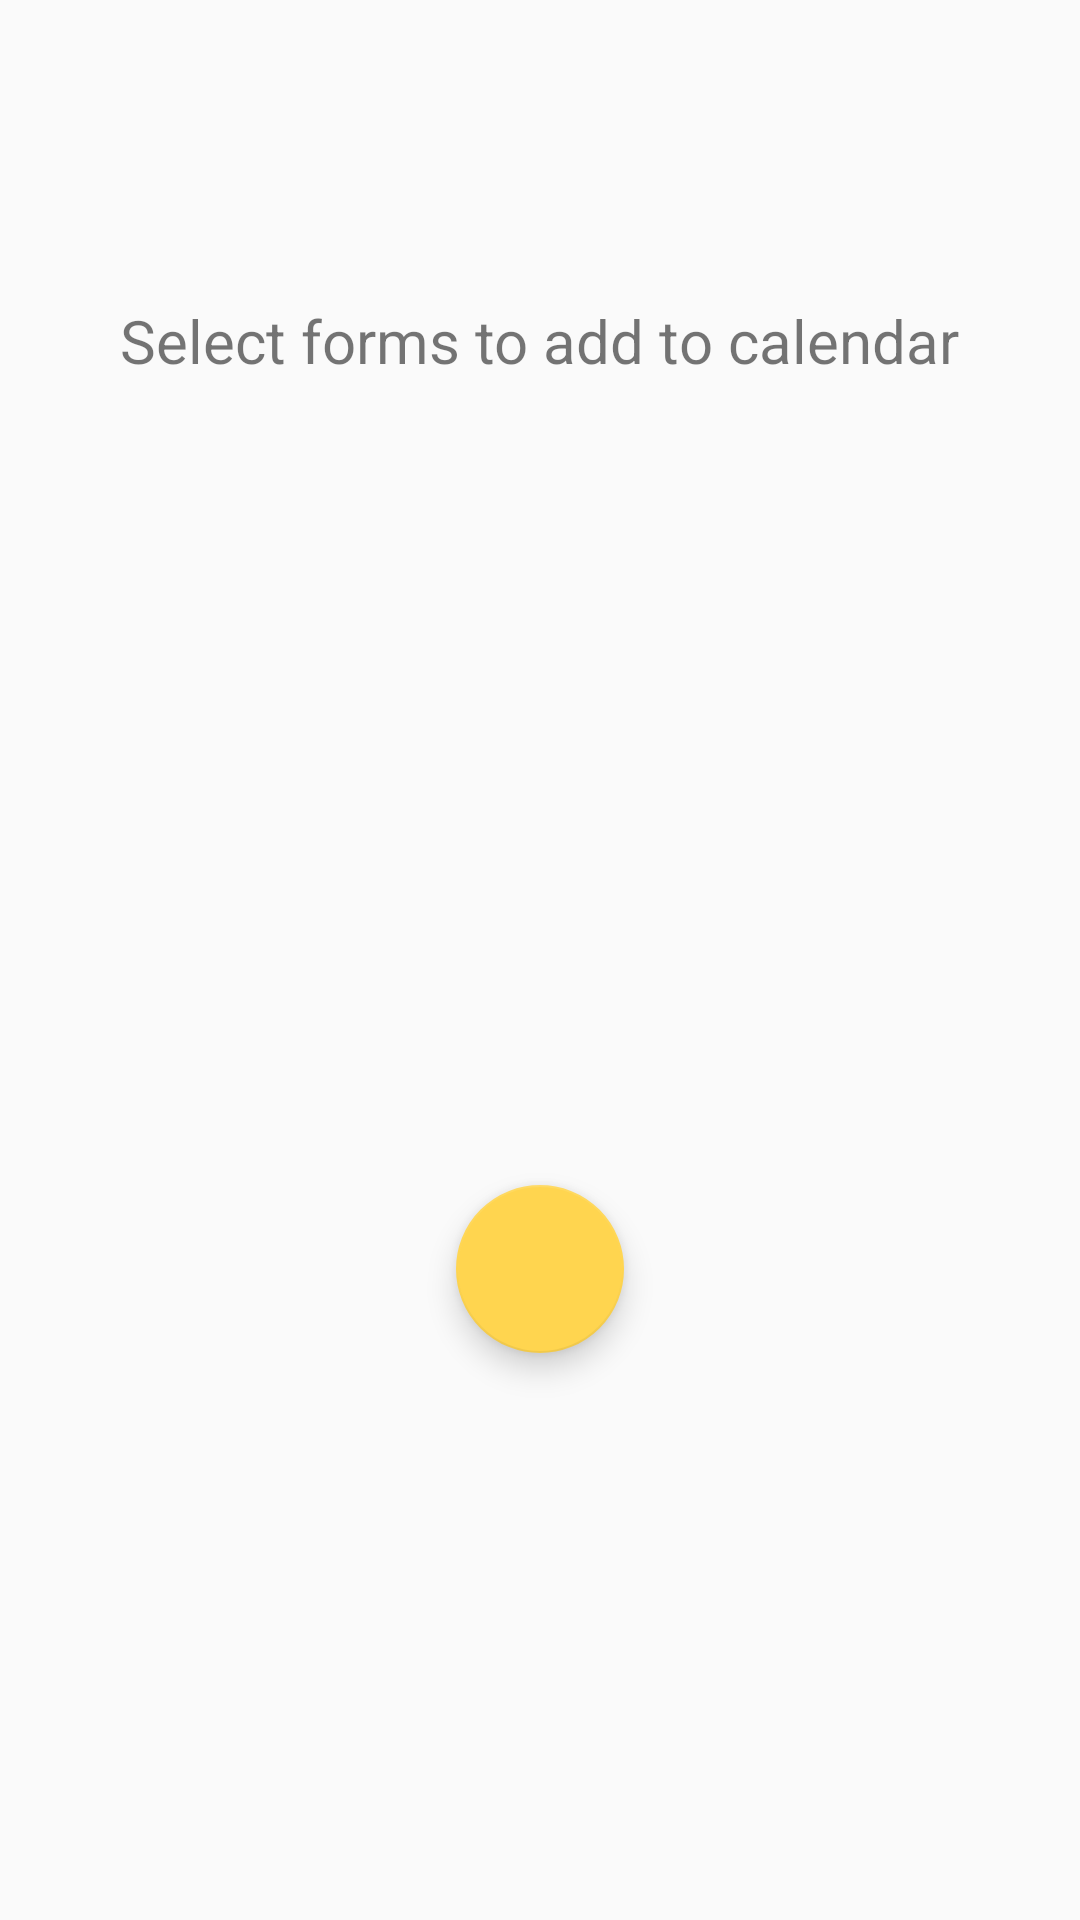

The Android layout XML behind this screen, and the referenced resources:
<!-- AndroidManifest.xml: application theme AppTheme -->
<!-- res/layout/calendar_forms_selection_layout.xml -->
<?xml version="1.0" encoding="utf-8"?>
<LinearLayout
	xmlns:android="http://schemas.android.com/apk/res/android"
	xmlns:app="http://schemas.android.com/apk/res-auto"
	xmlns:tools="http://schemas.android.com/tools"
	android:layout_width="match_parent"
	android:layout_height="match_parent"
	android:orientation="vertical"
	tools:context=".MainActivity">

	<FrameLayout
		android:layout_width="match_parent"
		android:layout_height="wrap_content"
		android:layout_marginTop="100dp">

		<TextView
			android:layout_width="wrap_content"
			android:layout_height="wrap_content"
			android:layout_gravity="center_horizontal"
			android:text="Select forms to add to calendar"
			android:textSize="20sp"/>

	</FrameLayout>

	<FrameLayout
		android:layout_width="match_parent"
		android:layout_height="250dp"
		tools:ignore="UselessParent">

		<android.support.v7.widget.RecyclerView
			android:id="@+id/rv_cal_forms"
			android:layout_width="match_parent"
			android:layout_height="match_parent"/>

	</FrameLayout>

	<FrameLayout
		android:layout_width="match_parent"
		android:layout_height="wrap_content"
		tools:ignore="UselessParent">

		<android.support.design.widget.FloatingActionButton
			android:id="@+id/fab_add_to_cal_forms"
			android:layout_width="wrap_content"
			android:layout_height="wrap_content"
			android:layout_gravity="center"
			android:src="@drawable/ic_add_24dp"
			app:useCompatPadding="true"/>

	</FrameLayout>

</LinearLayout>
<!-- resources referenced by this layout -->
<resources>
  <style name="AppTheme" parent="Theme.AppCompat.Light.DarkActionBar">
  		
  		<item name="colorPrimary">@color/colorPrimary</item>
  		<item name="colorPrimaryDark">@color/colorPrimaryDark</item>
  		<item name="colorAccent">@color/colorAccent</item>
  	</style>
  <color name="colorPrimary">#00B6CE</color>
  <color name="colorPrimaryDark">#0097A6</color>
  <color name="colorAccent">#ffd54f</color>
</resources>
